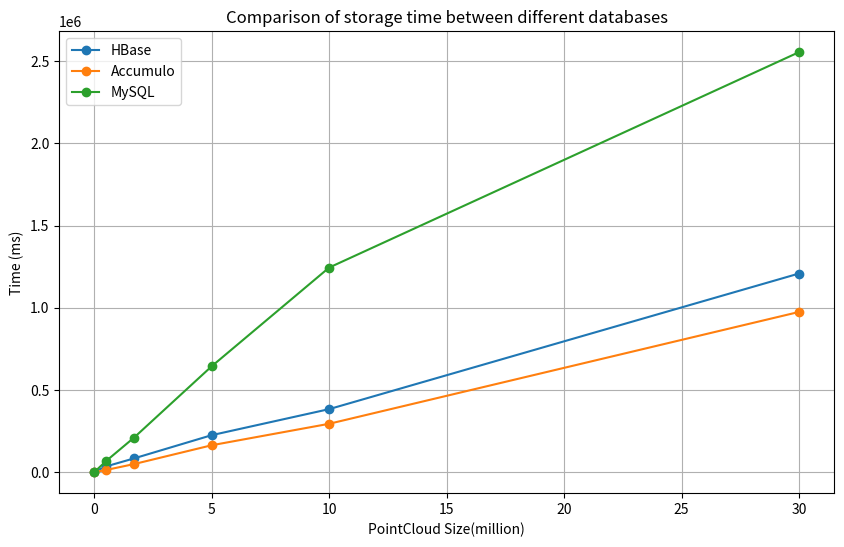

The matplotlib source for this figure:
import matplotlib.pyplot as plt

# 数据
pointcloud = [0.01, 0.5, 1.7, 5, 10, 30]
hbase = [2734, 35174, 84376, 225347, 383746, 1208314]
accumulo = [456, 13537, 49753, 164070, 294644, 974677]
mysql = [1460, 67359, 211131, 644224, 1244455, 2554430]

# 创建折线图
plt.figure(figsize=(10, 6))
plt.plot(pointcloud, hbase, marker='o', label='HBase')
plt.plot(pointcloud, accumulo, marker='o', label='Accumulo')
plt.plot(pointcloud, mysql, marker='o', label='MySQL')

# 添加标题和标签
plt.title('Comparison of storage time between different databases')
plt.xlabel('PointCloud Size(million)')
plt.ylabel('Time (ms)')

# 添加图例
plt.legend()

# 显示图表
plt.grid(True)

# 保存
plt.savefig('performance_comparison.png')
plt.show()
